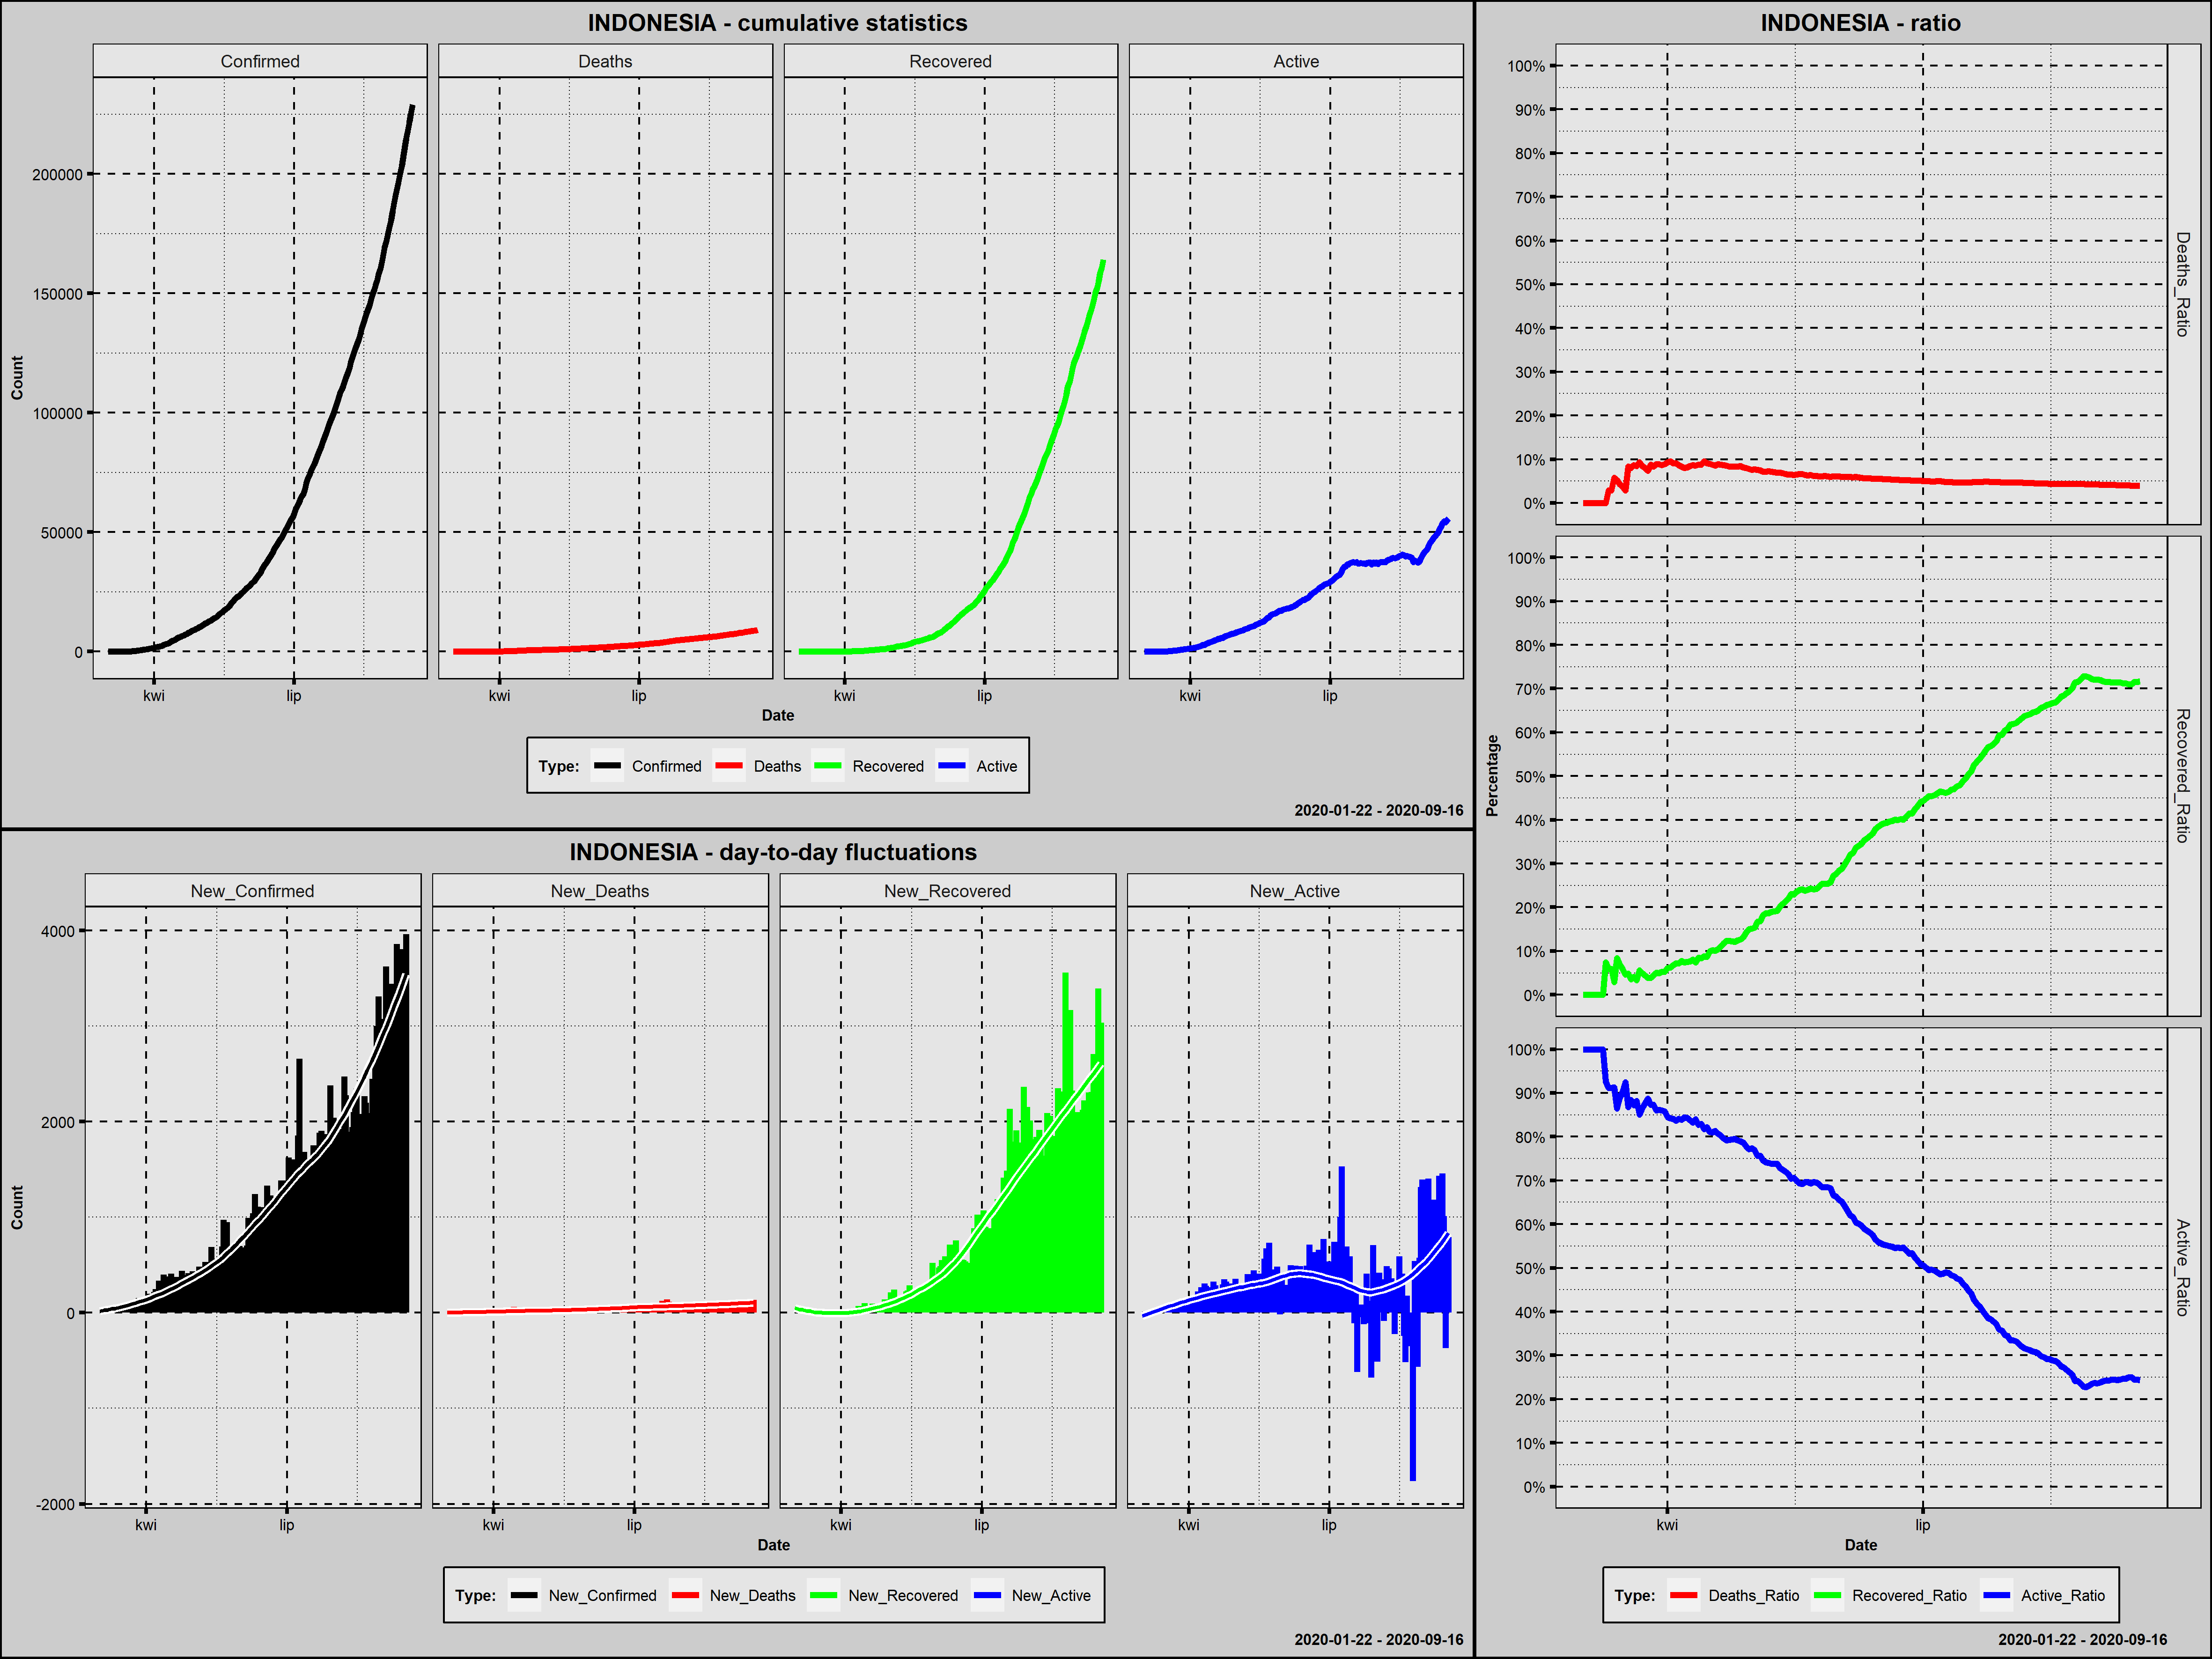

The table this chart was drawn from, first rows:
Country; Date; Confirmed; New_Confirmed; Deaths; New_Deaths; Recovered; New_Recovered; Active; New_Active; Year; Month; Day; Week_Day; Deaths_Ratio; Recovered_Ratio; Active_Ratio; Day_Since_1st_Confirmed; Day_Since_100st_Confirmed; New_Confirmed_Rank
Indonesia; 2020-03-02; 2; 2; 0; 0; 0; 0; 2; 2; 2020; marzec; 2; poniedziałek; 0,0000; 0,0000; 1,0000; 1; 0; 193,0
Indonesia; 2020-03-03; 2; 0; 0; 0; 0; 0; 2; 0; 2020; marzec; 3; wtorek; 0,0000; 0,0000; 1,0000; 2; 0; 197,0
Indonesia; 2020-03-04; 2; 0; 0; 0; 0; 0; 2; 0; 2020; marzec; 4; środa; 0,0000; 0,0000; 1,0000; 3; 0; 197,0
Indonesia; 2020-03-05; 2; 0; 0; 0; 0; 0; 2; 0; 2020; marzec; 5; czwartek; 0,0000; 0,0000; 1,0000; 4; 0; 197,0
Indonesia; 2020-03-06; 4; 2; 0; 0; 0; 0; 4; 2; 2020; marzec; 6; piątek; 0,0000; 0,0000; 1,0000; 5; 0; 193,0
Indonesia; 2020-03-07; 4; 0; 0; 0; 0; 0; 4; 0; 2020; marzec; 7; sobota; 0,0000; 0,0000; 1,0000; 6; 0; 197,0
Indonesia; 2020-03-08; 6; 2; 0; 0; 0; 0; 6; 2; 2020; marzec; 8; niedziela; 0,0000; 0,0000; 1,0000; 7; 0; 193,0
Indonesia; 2020-03-09; 19; 13; 0; 0; 0; 0; 19; 13; 2020; marzec; 9; poniedziałek; 0,0000; 0,0000; 1,0000; 8; 0; 189,0
Indonesia; 2020-03-10; 27; 8; 0; 0; 2; 2; 25; 6; 2020; marzec; 10; wtorek; 0,0000; 0,0741; 0,9259; 9; 0; 190,0
Indonesia; 2020-03-11; 34; 7; 1; 1; 2; 0; 31; 6; 2020; marzec; 11; środa; 0,0294; 0,0588; 0,9118; 10; 0; 191,0
Indonesia; 2020-03-12; 34; 0; 1; 0; 2; 0; 31; 0; 2020; marzec; 12; czwartek; 0,0294; 0,0588; 0,9118; 11; 0; 197,0
Indonesia; 2020-03-13; 69; 35; 4; 3; 2; 0; 63; 32; 2020; marzec; 13; piątek; 0,0580; 0,0290; 0,9130; 12; 0; 185,0
Indonesia; 2020-03-14; 96; 27; 5; 1; 8; 6; 83; 20; 2020; marzec; 14; sobota; 0,0521; 0,0833; 0,8646; 13; 0; 186,0
Indonesia; 2020-03-15; 117; 21; 5; 0; 8; 0; 104; 21; 2020; marzec; 15; niedziela; 0,0427; 0,0684; 0,8889; 14; 1; 187,0
Indonesia; 2020-03-16; 134; 17; 5; 0; 8; 0; 121; 17; 2020; marzec; 16; poniedziałek; 0,0373; 0,0597; 0,9030; 15; 2; 188,0
Indonesia; 2020-03-17; 172; 38; 5; 0; 8; 0; 159; 38; 2020; marzec; 17; wtorek; 0,0291; 0,0465; 0,9244; 16; 3; 184,0
Indonesia; 2020-03-18; 227; 55; 19; 14; 11; 3; 197; 38; 2020; marzec; 18; środa; 0,0837; 0,0485; 0,8678; 17; 4; 183,0
Indonesia; 2020-03-19; 311; 84; 25; 6; 11; 0; 275; 78; 2020; marzec; 19; czwartek; 0,0804; 0,0354; 0,8842; 18; 5; 178,0
Indonesia; 2020-03-20; 369; 58; 32; 7; 15; 4; 322; 47; 2020; marzec; 20; piątek; 0,0867; 0,0407; 0,8726; 19; 6; 182,0
Indonesia; 2020-03-21; 450; 81; 38; 6; 15; 0; 397; 75; 2020; marzec; 21; sobota; 0,0844; 0,0333; 0,8822; 20; 7; 179,0
Indonesia; 2020-03-22; 514; 64; 48; 10; 29; 14; 437; 40; 2020; marzec; 22; niedziela; 0,0934; 0,0564; 0,8502; 21; 8; 181,0
Indonesia; 2020-03-23; 579; 65; 49; 1; 29; 0; 501; 64; 2020; marzec; 23; poniedziałek; 0,0846; 0,0501; 0,8653; 22; 9; 180,0
Indonesia; 2020-03-24; 686; 107; 55; 6; 30; 1; 601; 100; 2020; marzec; 24; wtorek; 0,0802; 0,0437; 0,8761; 23; 10; 174,0
Indonesia; 2020-03-25; 790; 104; 58; 3; 31; 1; 701; 100; 2020; marzec; 25; środa; 0,0734; 0,0392; 0,8873; 24; 11; 176,0
Indonesia; 2020-03-26; 893; 103; 78; 20; 35; 4; 780; 79; 2020; marzec; 26; czwartek; 0,0873; 0,0392; 0,8735; 25; 12; 177,0
Indonesia; 2020-03-27; 1046; 153; 87; 9; 46; 11; 913; 133; 2020; marzec; 27; piątek; 0,0832; 0,0440; 0,8728; 26; 13; 167,0
Indonesia; 2020-03-28; 1155; 109; 102; 15; 59; 13; 994; 81; 2020; marzec; 28; sobota; 0,0883; 0,0511; 0,8606; 27; 14; 173,0
Indonesia; 2020-03-29; 1285; 130; 114; 12; 64; 5; 1107; 113; 2020; marzec; 29; niedziela; 0,0887; 0,0498; 0,8615; 28; 15; 169,0
Indonesia; 2020-03-30; 1414; 129; 122; 8; 75; 11; 1217; 110; 2020; marzec; 30; poniedziałek; 0,0863; 0,0530; 0,8607; 29; 16; 170,0
Indonesia; 2020-03-31; 1528; 114; 136; 14; 81; 6; 1311; 94; 2020; marzec; 31; wtorek; 0,0890; 0,0530; 0,8580; 30; 17; 171,0
Indonesia; 2020-04-01; 1677; 149; 157; 21; 103; 22; 1417; 106; 2020; kwiecień; 1; środa; 0,0936; 0,0614; 0,8450; 31; 18; 168,0
Indonesia; 2020-04-02; 1790; 113; 170; 13; 112; 9; 1508; 91; 2020; kwiecień; 2; czwartek; 0,0950; 0,0626; 0,8425; 32; 19; 172,0
Indonesia; 2020-04-03; 1986; 196; 181; 11; 134; 22; 1671; 163; 2020; kwiecień; 3; piątek; 0,0911; 0,0675; 0,8414; 33; 20; 164,0
Indonesia; 2020-04-04; 2092; 106; 191; 10; 150; 16; 1751; 80; 2020; kwiecień; 4; sobota; 0,0913; 0,0717; 0,8370; 34; 21; 175,0
Indonesia; 2020-04-05; 2273; 181; 198; 7; 164; 14; 1911; 160; 2020; kwiecień; 5; niedziela; 0,0871; 0,0722; 0,8407; 35; 22; 166,0
Indonesia; 2020-04-06; 2491; 218; 209; 11; 192; 28; 2090; 179; 2020; kwiecień; 6; poniedziałek; 0,0839; 0,0771; 0,8390; 36; 23; 161,5
Indonesia; 2020-04-07; 2738; 247; 221; 12; 204; 12; 2313; 223; 2020; kwiecień; 7; wtorek; 0,0807; 0,0745; 0,8448; 37; 24; 158,0
Indonesia; 2020-04-08; 2956; 218; 240; 19; 222; 18; 2494; 181; 2020; kwiecień; 8; środa; 0,0812; 0,0751; 0,8437; 38; 25; 161,5
Indonesia; 2020-04-09; 3293; 337; 280; 40; 252; 30; 2761; 267; 2020; kwiecień; 9; czwartek; 0,0850; 0,0765; 0,8384; 39; 26; 146,0
Indonesia; 2020-04-10; 3512; 219; 306; 26; 282; 30; 2924; 163; 2020; kwiecień; 10; piątek; 0,0871; 0,0803; 0,8326; 40; 27; 160,0
Indonesia; 2020-04-11; 3842; 330; 327; 21; 286; 4; 3229; 305; 2020; kwiecień; 11; sobota; 0,0851; 0,0744; 0,8404; 41; 28; 148,0
Indonesia; 2020-04-12; 4241; 399; 373; 46; 359; 73; 3509; 280; 2020; kwiecień; 12; niedziela; 0,0880; 0,0846; 0,8274; 42; 29; 135,0
Indonesia; 2020-04-13; 4557; 316; 399; 26; 380; 21; 3778; 269; 2020; kwiecień; 13; poniedziałek; 0,0876; 0,0834; 0,8291; 43; 30; 151,0
Indonesia; 2020-04-14; 4839; 282; 459; 60; 426; 46; 3954; 176; 2020; kwiecień; 14; wtorek; 0,0949; 0,0880; 0,8171; 44; 31; 155,0
Indonesia; 2020-04-15; 5136; 297; 469; 10; 446; 20; 4221; 267; 2020; kwiecień; 15; środa; 0,0913; 0,0868; 0,8218; 45; 32; 152,0
Indonesia; 2020-04-16; 5516; 380; 496; 27; 548; 102; 4472; 251; 2020; kwiecień; 16; czwartek; 0,0899; 0,0993; 0,8107; 46; 33; 139,0
Indonesia; 2020-04-17; 5923; 407; 520; 24; 607; 59; 4796; 324; 2020; kwiecień; 17; piątek; 0,0878; 0,1025; 0,8097; 47; 34; 134,0
Indonesia; 2020-04-18; 6248; 325; 535; 15; 631; 24; 5082; 286; 2020; kwiecień; 18; sobota; 0,0856; 0,1010; 0,8134; 48; 35; 150,0
Indonesia; 2020-04-19; 6575; 327; 582; 47; 686; 55; 5307; 225; 2020; kwiecień; 19; niedziela; 0,0885; 0,1043; 0,8071; 49; 36; 149,0
Indonesia; 2020-04-20; 6760; 185; 590; 8; 747; 61; 5423; 116; 2020; kwiecień; 20; poniedziałek; 0,0873; 0,1105; 0,8022; 50; 37; 165,0
Indonesia; 2020-04-21; 7135; 375; 616; 26; 842; 95; 5677; 254; 2020; kwiecień; 21; wtorek; 0,0863; 0,1180; 0,7957; 51; 38; 140,0
Indonesia; 2020-04-22; 7418; 283; 635; 19; 913; 71; 5870; 193; 2020; kwiecień; 22; środa; 0,0856; 0,1231; 0,7913; 52; 39; 154,0
Indonesia; 2020-04-23; 7775; 357; 647; 12; 960; 47; 6168; 298; 2020; kwiecień; 23; czwartek; 0,0832; 0,1235; 0,7933; 53; 40; 142,0
Indonesia; 2020-04-24; 8211; 436; 689; 42; 1002; 42; 6520; 352; 2020; kwiecień; 24; piątek; 0,0839; 0,1220; 0,7941; 54; 41; 130,0
Indonesia; 2020-04-25; 8607; 396; 720; 31; 1042; 40; 6845; 325; 2020; kwiecień; 25; sobota; 0,0837; 0,1211; 0,7953; 55; 42; 136,0
Indonesia; 2020-04-26; 8882; 275; 743; 23; 1107; 65; 7032; 187; 2020; kwiecień; 26; niedziela; 0,0837; 0,1246; 0,7917; 56; 43; 156,0
Indonesia; 2020-04-27; 9096; 214; 765; 22; 1151; 44; 7180; 148; 2020; kwiecień; 27; poniedziałek; 0,0841; 0,1265; 0,7894; 57; 44; 163,0
Indonesia; 2020-04-28; 9511; 415; 773; 8; 1254; 103; 7484; 304; 2020; kwiecień; 28; wtorek; 0,0813; 0,1318; 0,7869; 58; 45; 132,5
Indonesia; 2020-04-29; 9771; 260; 784; 11; 1391; 137; 7596; 112; 2020; kwiecień; 29; środa; 0,0802; 0,1424; 0,7774; 59; 46; 157,0
Indonesia; 2020-04-30; 10118; 347; 792; 8; 1522; 131; 7804; 208; 2020; kwiecień; 30; czwartek; 0,0783; 0,1504; 0,7713; 60; 47; 144,0
... 139 more rows
